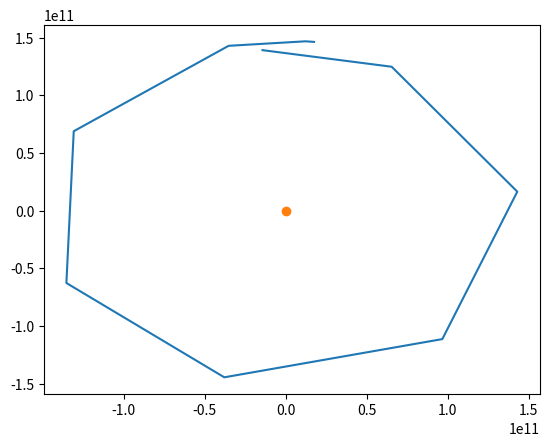

This chart was generated by the following Python code:
import numpy as np
import matplotlib.pyplot as plt
from scipy.integrate import solve_ivp

# Constants

G = 6.67408e-11
msun = 1988500e24
m = msun

au = 149597870.700e3 # AU to m
v_factor = 1731460  # As velocities given in AU/day so conversion needed -> m/s

# Position of earth - data from JPL

x_pos = 1.168490293769851E-01 * au
y_pos = 9.773086489128535E-01 * au
z_pos = -4.581805315603911E-05 * au

x_vel = -1.737065829712975E-02 * v_factor
y_vel = 1.978209219640221E-03 * v_factor
z_vel = 6.491444436868095E-07 * v_factor


def f_grav(t, y):
    x1, x2, x3, v1, v2, v3 = y
    dydt = [v1, v2, v3, -x1 * G * m / (x1 ** 2 + x2 ** 2 + x3 ** 2) ** (3 / 2),
            -x2 * G * m / (x1 ** 2 + x2 ** 2 + x3 ** 2) ** (3 / 2),
            -x3 * G * m / (x1 ** 2 + x2 ** 2 + x3 ** 2) ** (3 / 2)]
    return dydt


year = 31557600.e0  # seconds in 365.25 days
tEnd = 1.0 * year

domain = (0, tEnd)
init = [x_pos, y_pos, z_pos, x_vel, y_vel, z_vel]
ans = solve_ivp(fun=f_grav, t_span=domain, y0=init)

plt.plot(ans['y'][0], ans['y'][1])
plt.plot([0.], [0.], 'o')

plt.show()